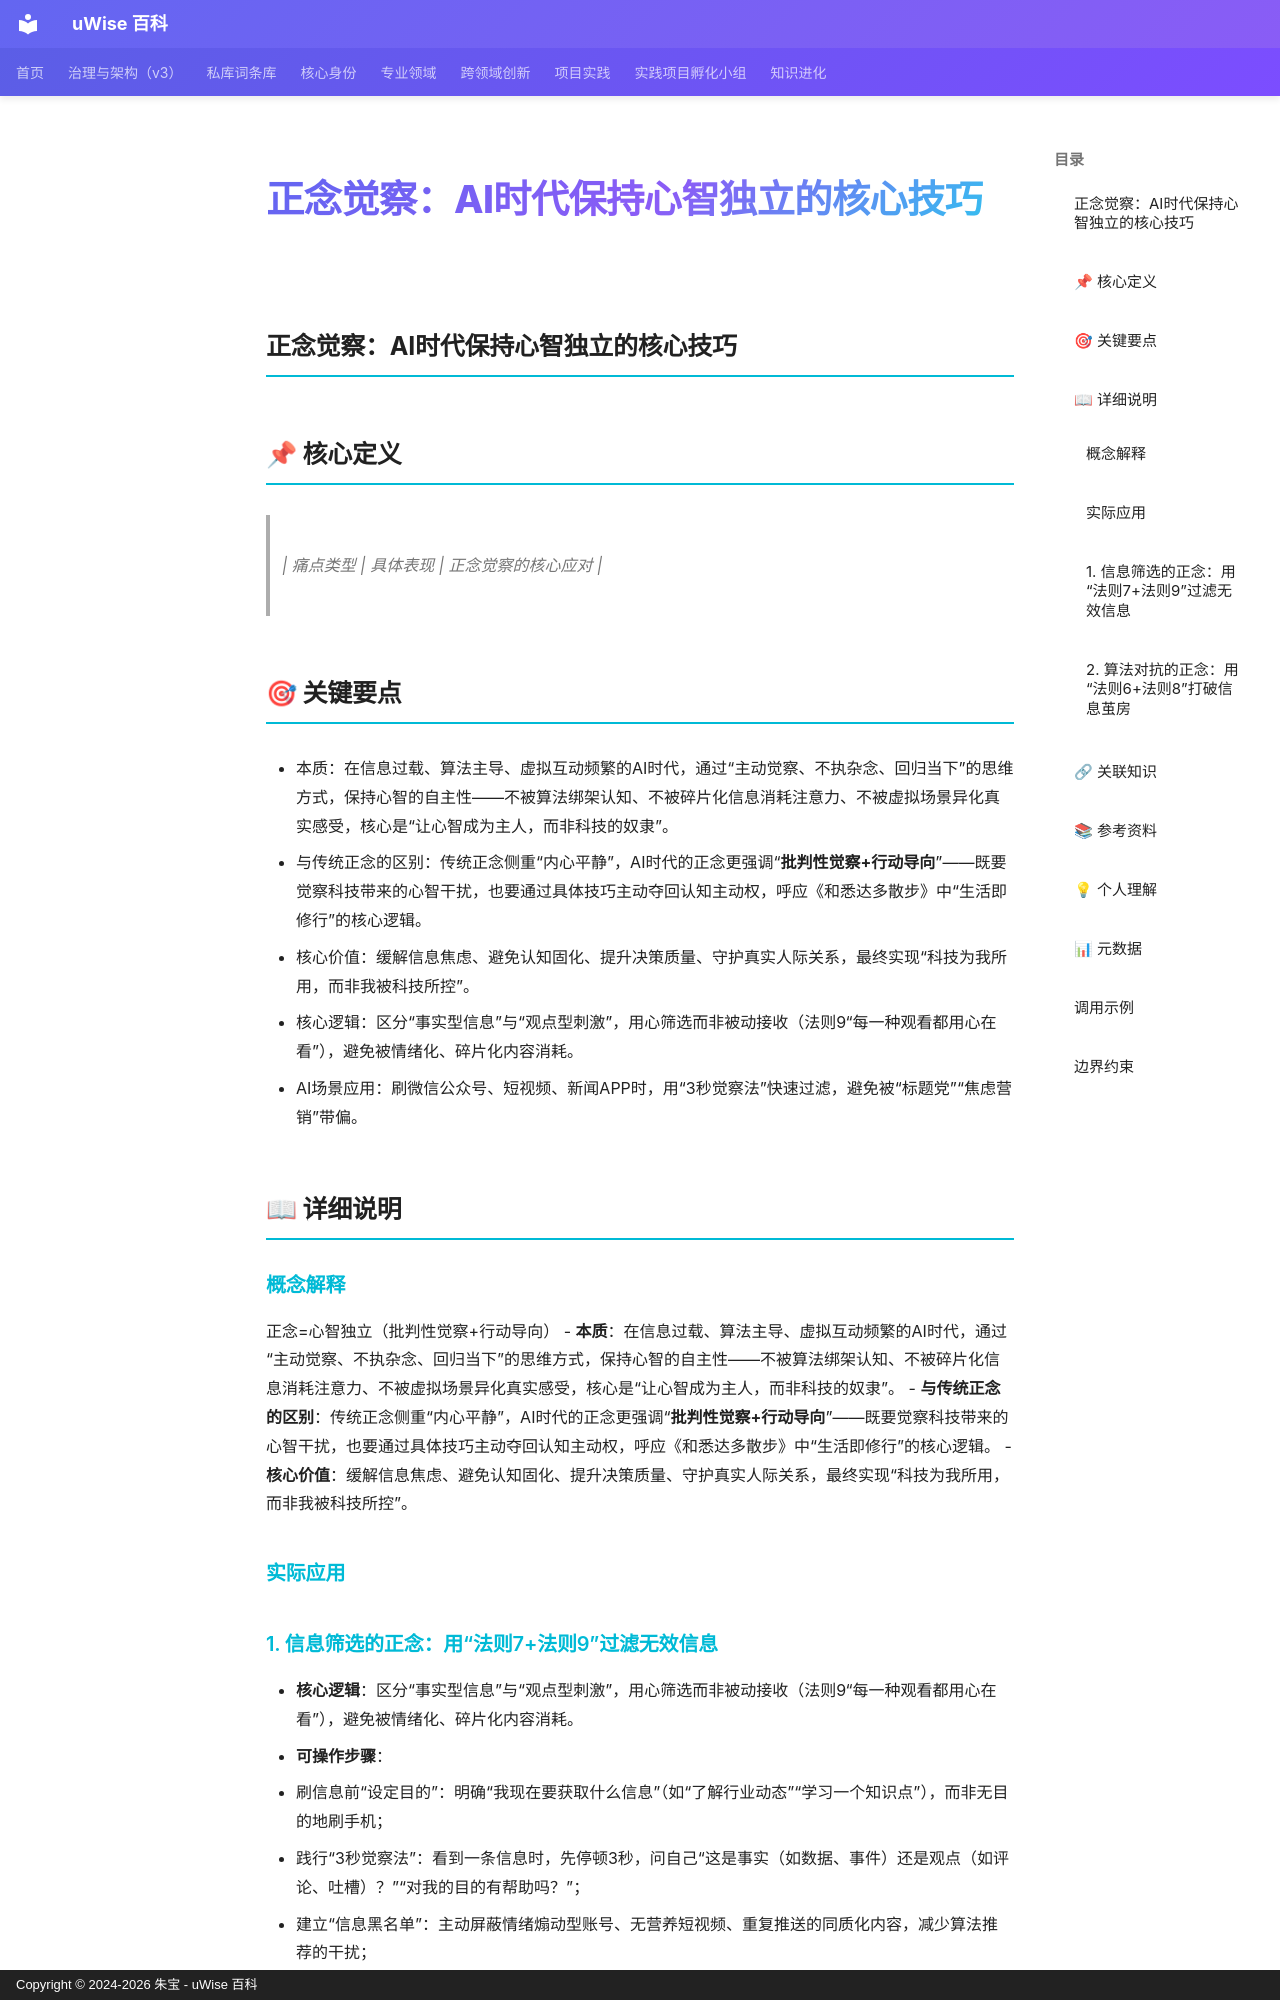

repository: zhubao315/uWise · page: vault-encyclopedia/ai-6e2ef36f/index.html · generator: mkdocs · copyright: Copyright © 2024-2026 朱宝 - uWise 百科

---
title: "正念觉察：AI时代保持心智独立的核心技巧"
description: "| 痛点类型       | 具体表现                                                                 | 正念觉察的核心应对                                                                 |"
---

# 正念觉察：AI时代保持心智独立的核心技巧

## 正念觉察：AI时代保持心智独立的核心技巧

## 📌 核心定义

> | 痛点类型       | 具体表现                                                                 | 正念觉察的核心应对                                                                 |

## 🎯 关键要点

- 本质：在信息过载、算法主导、虚拟互动频繁的AI时代，通过“主动觉察、不执杂念、回归当下”的思维方式，保持心智的自主性——不被算法绑架认知、不被碎片化信息消耗注意力、不被虚拟场景异化真实感受，核心是“让心智成为主人，而非科技的奴隶”。
- 与传统正念的区别：传统正念侧重“内心平静”，AI时代的正念更强调“**批判性觉察+行动导向**”——既要觉察科技带来的心智干扰，也要通过具体技巧主动夺回认知主动权，呼应《和悉达多散步》中“生活即修行”的核心逻辑。
- 核心价值：缓解信息焦虑、避免认知固化、提升决策质量、守护真实人际关系，最终实现“科技为我所用，而非我被科技所控”。
- 核心逻辑：区分“事实型信息”与“观点型刺激”，用心筛选而非被动接收（法则9“每一种观看都用心在看”），避免被情绪化、碎片化内容消耗。
- AI场景应用：刷微信公众号、短视频、新闻APP时，用“3秒觉察法”快速过滤，避免被“标题党”“焦虑营销”带偏。

## 📖 详细说明

### 概念解释
正念=心智独立（批判性觉察+行动导向）
- **本质**：在信息过载、算法主导、虚拟互动频繁的AI时代，通过“主动觉察、不执杂念、回归当下”的思维方式，保持心智的自主性——不被算法绑架认知、不被碎片化信息消耗注意力、不被虚拟场景异化真实感受，核心是“让心智成为主人，而非科技的奴隶”。
- **与传统正念的区别**：传统正念侧重“内心平静”，AI时代的正念更强调“**批判性觉察+行动导向**”——既要觉察科技带来的心智干扰，也要通过具体技巧主动夺回认知主动权，呼应《和悉达多散步》中“生活即修行”的核心逻辑。
- **核心价值**：缓解信息焦虑、避免认知固化、提升决策质量、守护真实人际关系，最终实现“科技为我所用，而非我被科技所控”。


### 实际应用
